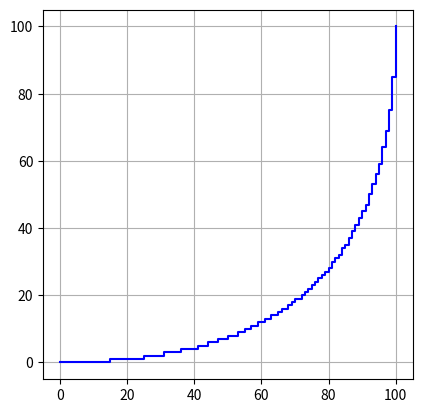

Write the Python code that produced this figure.
def plot_line(
	p0: tuple[float, float],
	p1: tuple[float, float]
) -> list[tuple[int, int]]:
	"""
	Implements a modified Bresenham's algorithm to generate integer pixel coordinates
	approximating a line between two floating-point endpoints. The algorithm operates
	by iteratively selecting adjacent pixels that minimize the perpendicular distance
	to the ideal mathematical line. It handles fractional starting positions through
	error term initialization that accounts for subpixel offsets.

	The core mathematical mechanism tracks a floating-point error term representing
	the signed vertical (or horizontal) distance from the true line. At each iteration,
	the algorithm moves either horizontally or vertically based on which direction
	minimizes accumulated error. The error term is updated using the line's slope
	properties (dx and dy) to maintain accuracy without requiring floating-point
	division operations.
	"""

	x = round(p0[0])
	y = round(p0[1])
	dx = abs(p0[0] - p1[0])
	dy = abs(p0[1] - p1[1])
	sx = 1 if p0[0] < p1[0] else -1
	sy = 1 if p0[1] < p1[1] else -1
	
	err = .5 * (dx-dy) + dy * sx * (p0[0]-x) - dx * sy * (p0[1]-y)

	points = []
	for _ in range(abs(x-round(p1[0])) + abs(y-round(p1[1]))):
		if err < 0: y += sy; err += dx
		else:       x += sx; err -= dy
		points.append((x, y))

	return points



def adaptive_bezier_path(
	p0: tuple[float, float],
	p1: tuple[float, float],
	p2: tuple[float, float],
	p3: tuple[float, float]
) -> list[tuple[int, int]]:
	"""
	Approximates a cubic Bezier curve (defined by four control points) with a polyline
	using adaptive subdivision. The algorithm recursively subdivides the curve at the
	midpoint of parameter intervals until the curve midpoint is within a tolerance of
	the chord midpoint between the segment endpoints. The resulting segments are then
	rasterized into integer pixel coordinates using a modified Bresenham line algorithm.
	"""

	def _bezier_point(t):
		u = 1.0 - t
		return (
			u**3*p0[0] + 3*u**2*t*p1[0] + 3*u*t**2*p2[0] + t**3*p3[0],
			u**3*p0[1] + 3*u**2*t*p1[1] + 3*u*t**2*p2[1] + t**3*p3[1]
		)

	curve = [p0]
	stack = [(0.5, 1.0), (0.0, 0.5)]

	while stack:
		t0, t1 = stack.pop()
		tm = (t0 + t1) / 2
		p_start = curve[-1]
		p_end = _bezier_point(t1)
		p_mid = _bezier_point(tm)

		mid = ((p_start[0] + p_end[0]) / 2, (p_start[1] + p_end[1]) / 2)
		if (p_mid[0] - mid[0])**2 + (p_mid[1] - mid[1])**2 < 0.01:
			curve.append(p_end)
		else:
			stack.append((tm, t1))
			stack.append((t0, tm))

	return [(round(p0[0]), round(p0[1]))] + [
		point
		for start, end in zip(curve[:-1], curve[1:])
		for point in plot_line((start[0], start[1]), (end[0], end[1]))
	]



if __name__ == "__main__":

	import matplotlib.pyplot as plt

	# curve = adaptive_bezier_path(
	# 	(0, 100),
	# 	(199, 0),
	# 	(-99, 0),
	# 	(100, 100)
	# )

	curve = adaptive_bezier_path(
		(0, 0),
		(70, 0),
		(100, 30),
		(100, 100)
	)

	plt.plot([p[0] for p in curve], [p[1] for p in curve], 'b-')
	plt.gca().set_aspect('equal', adjustable='box')
	plt.grid(True)
	plt.show()
